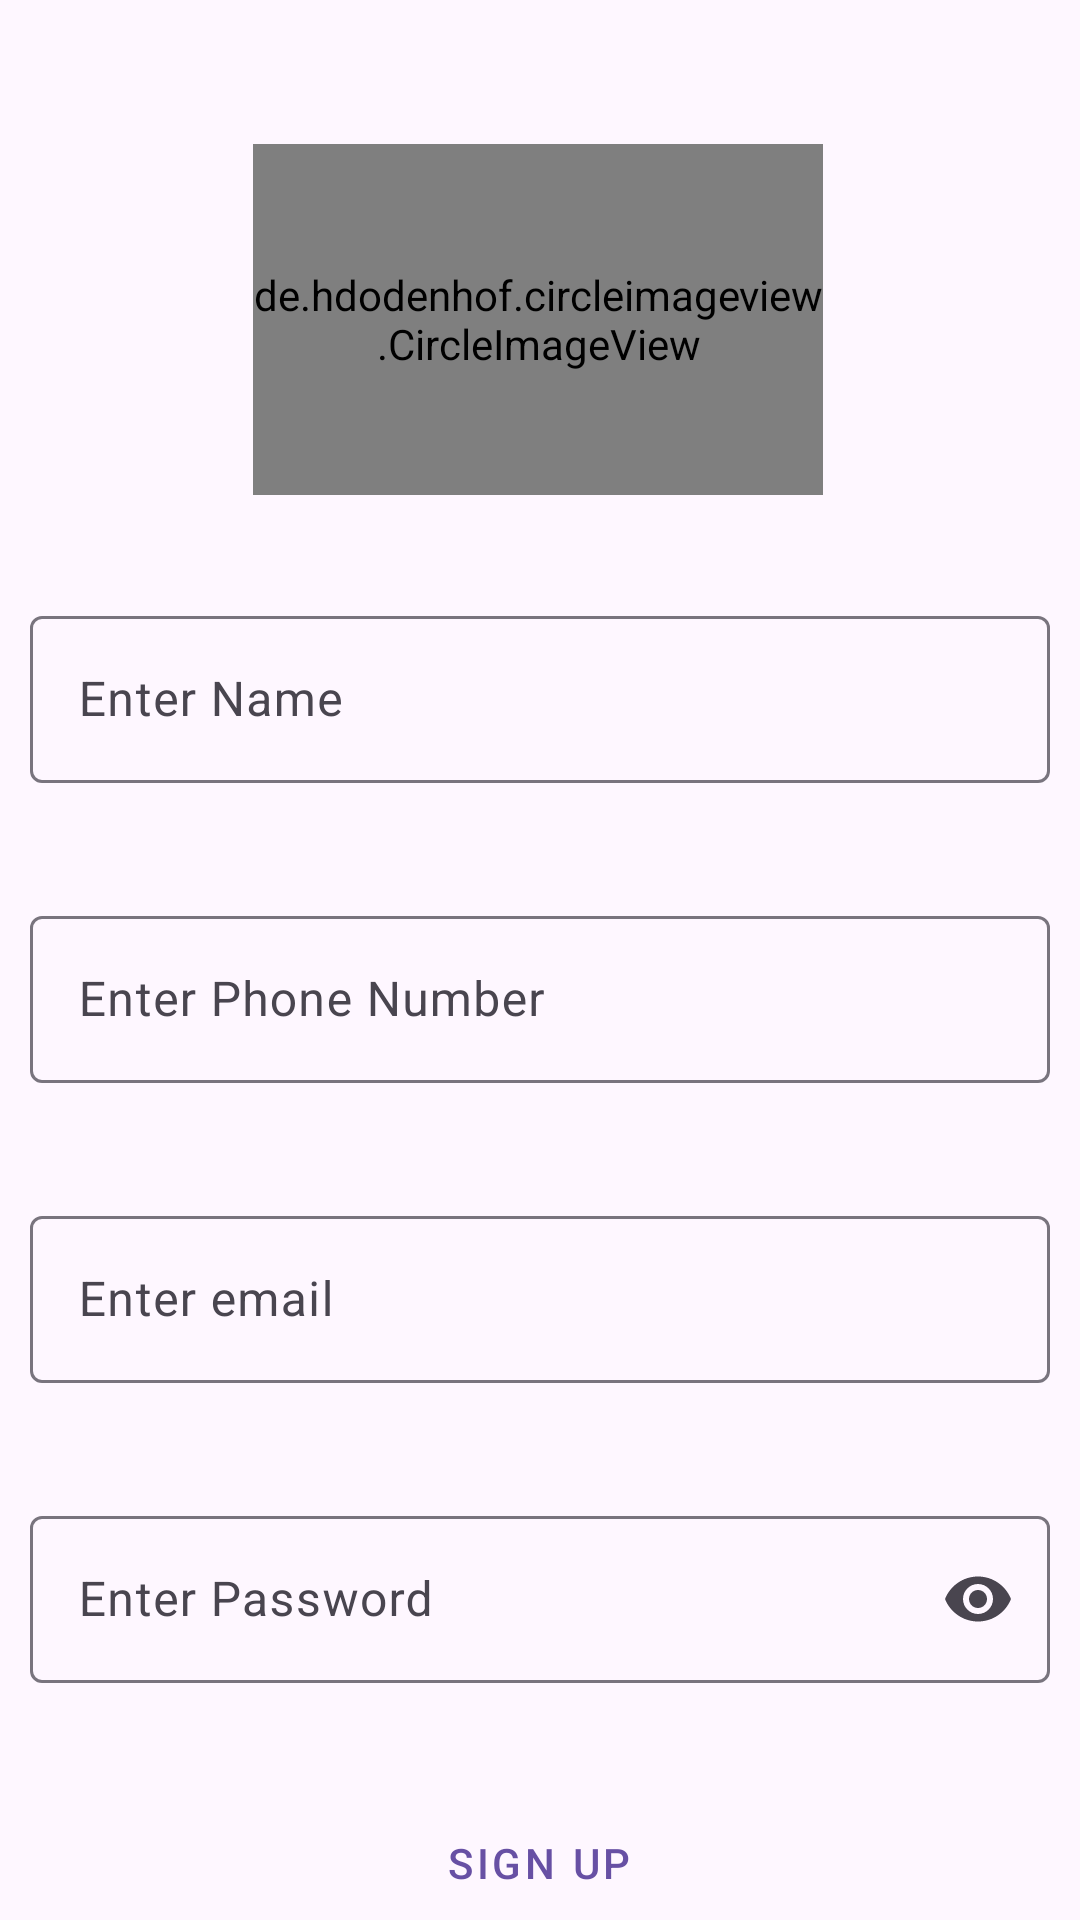

This screen was rendered from an Android layout file. Write that file and the resources it references.
<!-- AndroidManifest.xml: application theme Theme.TaskClass -->
<!-- res/layout/activity_sign_up.xml -->
<?xml version="1.0" encoding="utf-8"?>
<androidx.constraintlayout.widget.ConstraintLayout xmlns:android="http://schemas.android.com/apk/res/android"
    xmlns:app="http://schemas.android.com/apk/res-auto"
    xmlns:tools="http://schemas.android.com/tools"
    android:layout_width="match_parent"
    android:layout_height="match_parent"
    tools:context=".Actvities.signUpActivity">


    <de.hdodenhof.circleimageview.CircleImageView
        android:id="@+id/circleImageView"
        android:layout_width="190dp"
        android:layout_height="117dp"
        android:layout_marginTop="48dp"
        android:src="@drawable/facebook"
        app:civ_border_color="@android:color/holo_blue_dark"
        app:civ_border_width="1dp"
        app:layout_constraintEnd_toEndOf="parent"
        app:layout_constraintHorizontal_bias="0.497"
        app:layout_constraintStart_toStartOf="parent"
        app:layout_constraintTop_toTopOf="parent">

    </de.hdodenhof.circleimageview.CircleImageView>

    <com.github.ybq.android.spinkit.SpinKitView
        android:id="@+id/spin_kit"
        style="@style/SpinKitView.Large.WanderingCubes"
        android:layout_width="wrap_content"
        android:layout_height="wrap_content"
        android:layout_gravity="center"
        android:layout_marginStart="50dp"
        android:layout_marginTop="50dp"
        android:layout_marginEnd="50dp"
        android:layout_marginBottom="50dp"
        android:visibility="invisible"
        app:layout_constraintBottom_toBottomOf="parent"
        app:layout_constraintEnd_toEndOf="parent"
        app:layout_constraintHorizontal_bias="0.498"
        app:layout_constraintStart_toStartOf="parent"
        app:layout_constraintTop_toTopOf="parent"
        app:layout_constraintVertical_bias="0.499" />

    <com.google.android.material.textfield.TextInputLayout
        android:id="@+id/nameEt"
        android:layout_width="match_parent"
        android:layout_height="wrap_content"
        android:layout_marginTop="200dp"
        android:hint="Enter Name"
        app:endIconMode="clear_text"
        android:layout_marginLeft="10dp"
        android:layout_marginRight="10dp"
        app:layout_constraintStart_toStartOf="parent"
        app:layout_constraintTop_toTopOf="parent">

    <com.google.android.material.textfield.TextInputEditText
        android:layout_width="match_parent"
        android:layout_height="wrap_content"
        android:inputType="text"
        />
    </com.google.android.material.textfield.TextInputLayout>

    <com.google.android.material.textfield.TextInputLayout
        android:id="@+id/numberEt"
        android:layout_width="match_parent"
        android:layout_height="wrap_content"
        android:layout_marginTop="300dp"
        android:hint="Enter Phone Number"
        app:endIconMode="clear_text"
        android:layout_marginLeft="10dp"
        android:layout_marginRight="10dp"
        app:layout_constraintStart_toStartOf="parent"
        app:layout_constraintTop_toTopOf="parent">

        <com.google.android.material.textfield.TextInputEditText
            android:layout_width="match_parent"
            android:layout_height="wrap_content"
            android:inputType="number" />
    </com.google.android.material.textfield.TextInputLayout>

    <com.google.android.material.textfield.TextInputLayout
        android:id="@+id/emailEt"
        android:layout_width="match_parent"
        android:layout_height="wrap_content"
        android:layout_marginTop="400dp"
        android:hint="Enter email"
        app:endIconMode="clear_text"
        android:layout_marginLeft="10dp"
        android:layout_marginRight="10dp"
        app:layout_constraintStart_toStartOf="parent"
        app:layout_constraintTop_toTopOf="parent">

        <com.google.android.material.textfield.TextInputEditText
            android:layout_width="match_parent"
            android:layout_height="wrap_content"
            android:inputType="textEmailAddress" />

    </com.google.android.material.textfield.TextInputLayout>

    <com.google.android.material.textfield.TextInputLayout
        android:id="@+id/passEt"
        android:layout_width="match_parent"
        android:layout_height="wrap_content"
        android:layout_marginTop="500dp"
        android:hint="Enter Password"
        app:endIconMode="password_toggle"
        android:layout_marginLeft="10dp"
        android:layout_marginRight="10dp"
        app:layout_constraintEnd_toEndOf="parent"
        app:layout_constraintStart_toStartOf="parent"
        app:layout_constraintTop_toTopOf="parent">

        <com.google.android.material.textfield.TextInputEditText
            android:layout_width="match_parent"
            android:layout_height="wrap_content"
            android:inputType="textPassword" />

    </com.google.android.material.textfield.TextInputLayout>

    <Button
        android:id="@+id/SignUpBtn"
        style="@style/Widget.MaterialComponents.Button.TextButton"
        android:layout_width="150dp"
        android:layout_height="50dp"
        android:layout_marginStart="60dp"
        android:layout_marginTop="596dp"
        android:layout_marginEnd="40dp"
        android:backgroundTint="#B403A9F4"
        android:text="Sign Up"
        app:layout_constraintEnd_toEndOf="parent"
        app:layout_constraintHorizontal_bias="0.407"
        app:layout_constraintStart_toStartOf="parent"
        app:layout_constraintTop_toTopOf="parent" />

    <com.google.android.material.textview.MaterialTextView
        android:id="@+id/signUpTv"
        android:layout_width="wrap_content"
        android:layout_height="wrap_content"
        android:layout_marginStart="145dp"
        android:layout_marginTop="660dp"
        android:text="Already registered"
        android:textStyle="italic"
        app:layout_constraintEnd_toEndOf="parent"
        app:layout_constraintHorizontal_bias="0.0"
        app:layout_constraintStart_toStartOf="parent"
        app:layout_constraintTop_toTopOf="parent">


    </com.google.android.material.textview.MaterialTextView>
</androidx.constraintlayout.widget.ConstraintLayout>
<!-- resources referenced by this layout -->
<resources>
  <style name="Theme.TaskClass" parent="Base.Theme.TaskClass">
  
      </style>
  <style name="Base.Theme.TaskClass" parent="Theme.Material3.DayNight.NoActionBar">
          
          <item name="android:textColorPrimary">@color/black</item>
          
      </style>
  <!-- not gathered from this repository: default colours our renderer supplied (Android Studio template values) -->
  <color name="black">#FF000000</color>
</resources>
